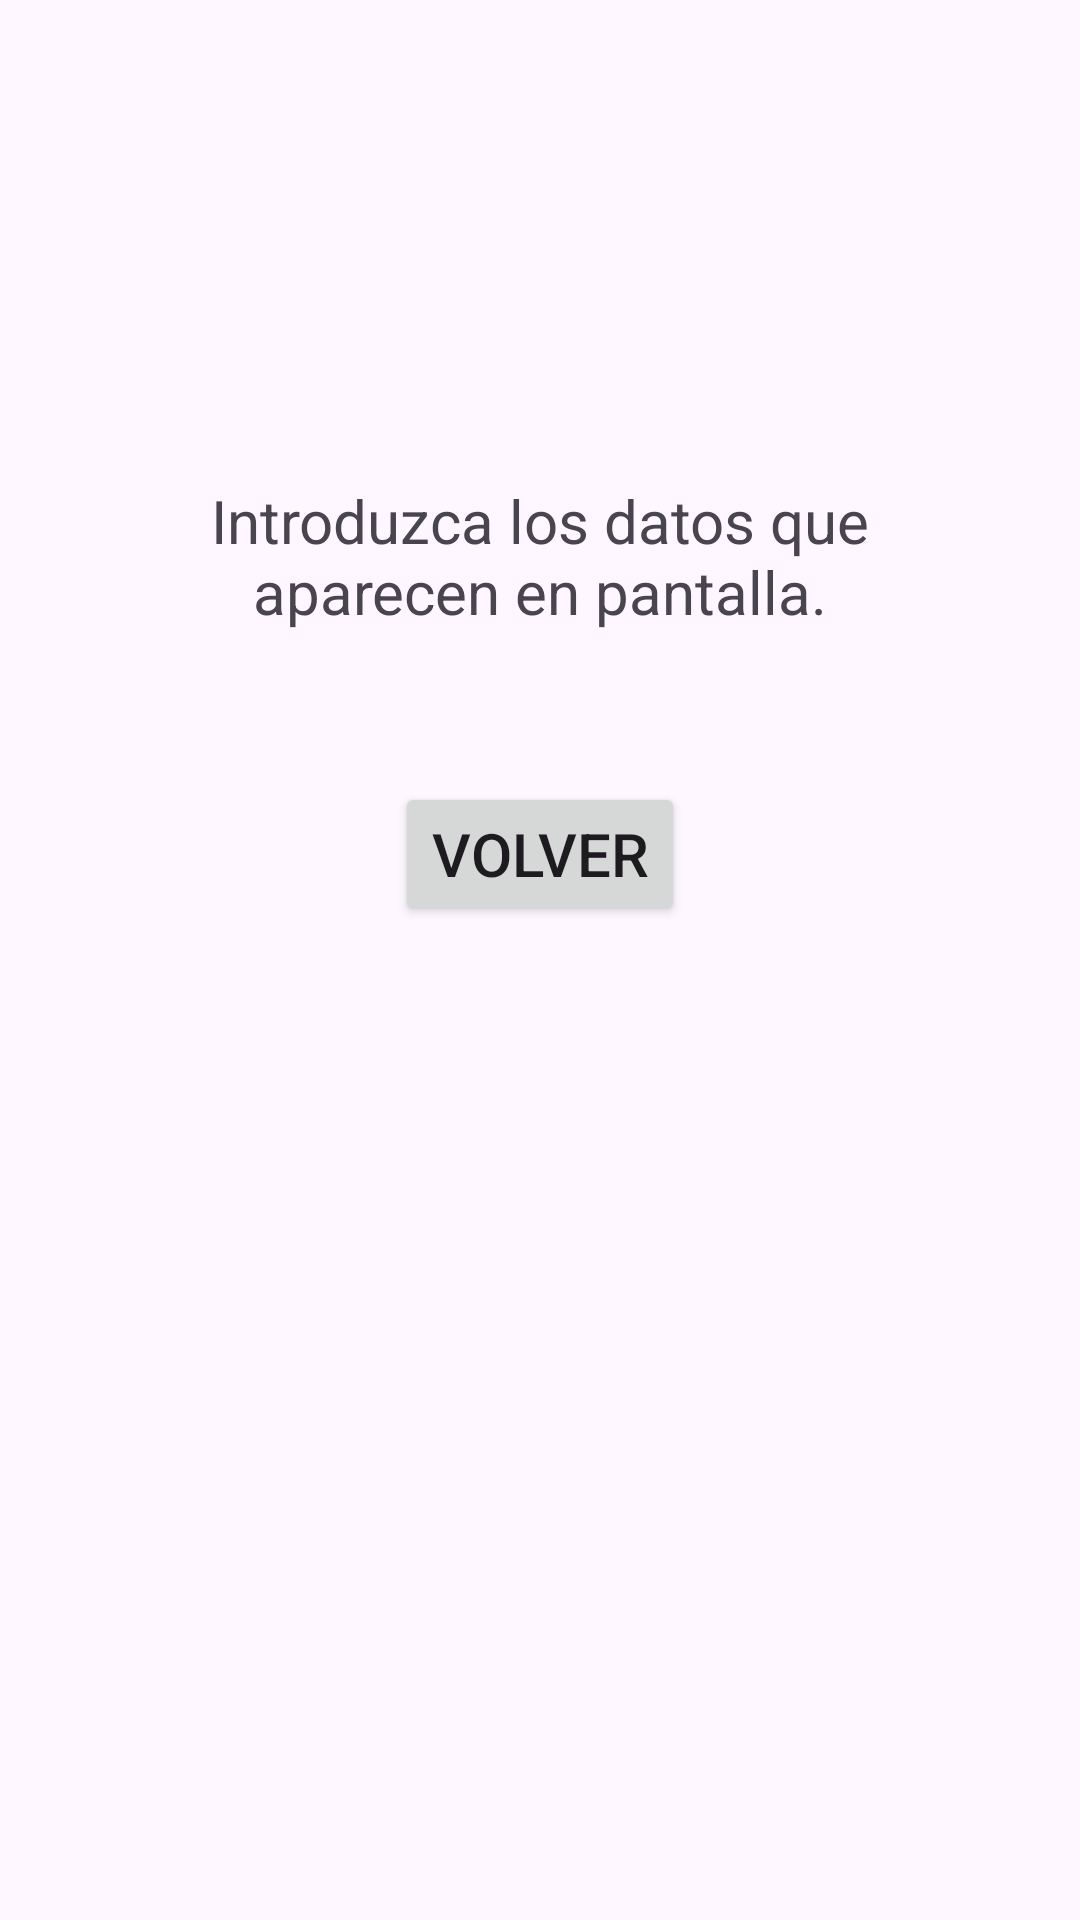

This screen was rendered from an Android layout file. Write that file and the resources it references.
<!-- AndroidManifest.xml: application theme Theme.BabyCareV1 -->
<!-- res/layout/activity_ayuda3.xml -->
<?xml version="1.0" encoding="utf-8"?>
<androidx.constraintlayout.widget.ConstraintLayout xmlns:android="http://schemas.android.com/apk/res/android"
    xmlns:app="http://schemas.android.com/apk/res-auto"
    xmlns:tools="http://schemas.android.com/tools"
    android:layout_width="match_parent"
    android:layout_height="match_parent"
    tools:context=".Ayuda3Activity">

    <TextView
        android:id="@+id/caja1_ayuda3"
        android:layout_width="0dp"
        android:layout_height="wrap_content"
        android:layout_marginStart="60dp"
        android:layout_marginLeft="60dp"
        android:layout_marginTop="160dp"
        android:layout_marginEnd="60dp"
        android:layout_marginRight="60dp"
        android:gravity="center"
        android:text="Introduzca los datos que aparecen en pantalla."
        android:textSize="20sp"
        app:layout_constraintEnd_toEndOf="parent"
        app:layout_constraintStart_toStartOf="parent"
        app:layout_constraintTop_toTopOf="parent" />

    <Button
        android:id="@+id/boton1_ayuda3"
        android:layout_width="wrap_content"
        android:layout_height="wrap_content"
        android:layout_marginStart="24dp"
        android:layout_marginLeft="24dp"
        android:layout_marginTop="50dp"
        android:layout_marginEnd="24dp"
        android:layout_marginRight="24dp"
        android:text="Volver"
        android:textSize="20sp"
        app:layout_constraintEnd_toEndOf="parent"
        app:layout_constraintStart_toStartOf="parent"
        app:layout_constraintTop_toBottomOf="@+id/caja1_ayuda3" />
</androidx.constraintlayout.widget.ConstraintLayout>
<!-- resources referenced by this layout -->
<resources>
  <style name="Theme.BabyCareV1" parent="Base.Theme.BabyCareV1" />
  <style name="Base.Theme.BabyCareV1" parent="Theme.Material3.DayNight.NoActionBar">
          
          
      </style>
</resources>
